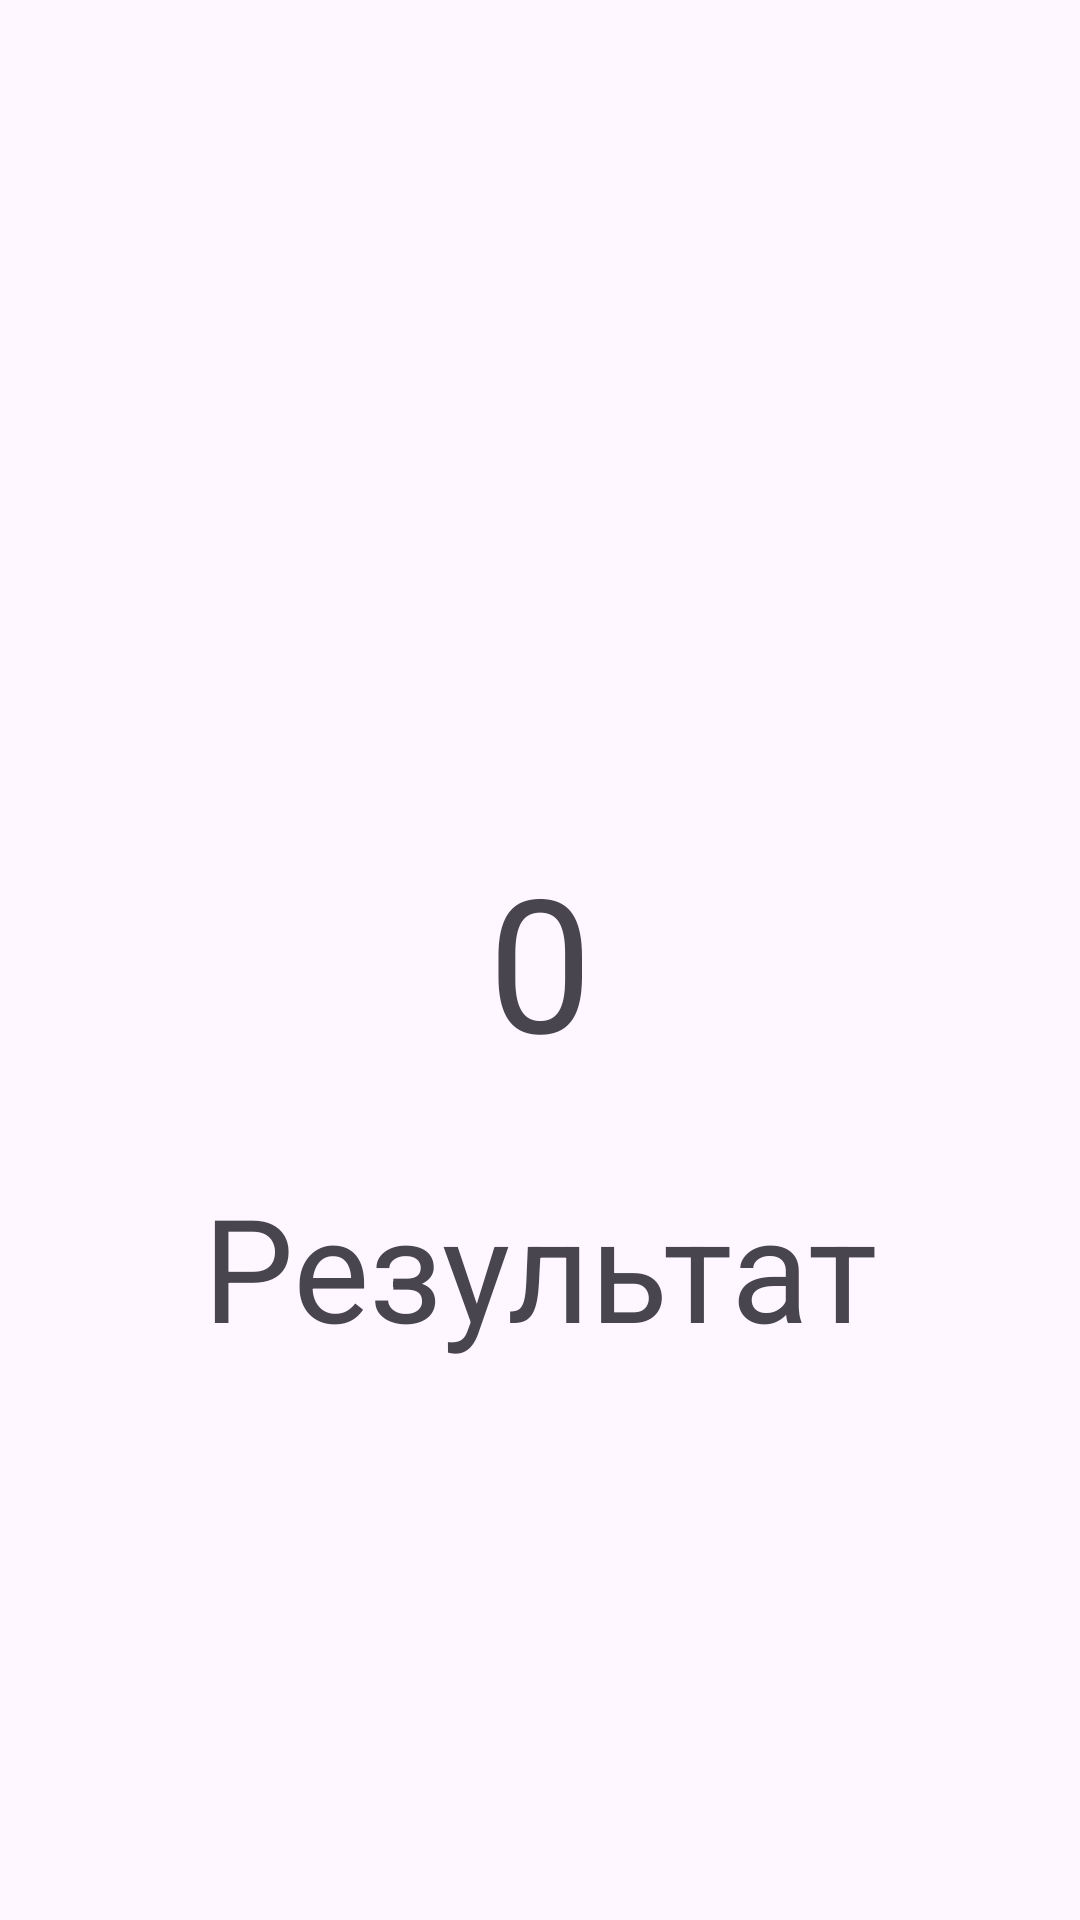

Layout XML and referenced resources for this Android screen:
<!-- AndroidManifest.xml: application theme Theme.Bekbol_3_5_ -->
<!-- res/layout/fragment_fragment2.xml -->
<?xml version="1.0" encoding="utf-8"?>
<androidx.constraintlayout.widget.ConstraintLayout android:layout_width="match_parent"
    android:layout_height="match_parent"
    android:id="@+id/result"
    xmlns:android="http://schemas.android.com/apk/res/android"
    xmlns:app="http://schemas.android.com/apk/res-auto">


    <TextView
        android:id="@+id/tvmeaning2"
        android:layout_width="140dp"
        android:layout_height="140dp"
       app:layout_constraintTop_toTopOf="parent"
        app:layout_constraintBottom_toBottomOf="parent"
        app:layout_constraintStart_toStartOf="parent"
        app:layout_constraintEnd_toEndOf="parent"
        android:textSize="62sp"
        android:text="0"
        android:gravity="center"/>

    <TextView
        android:layout_width="wrap_content"
        android:layout_height="80dp"
        app:layout_constraintTop_toBottomOf="@+id/tvmeaning2"
        app:layout_constraintStart_toStartOf="parent"
        app:layout_constraintEnd_toEndOf="parent"
        android:text="@string/result"
        android:textSize="48sp"
        />






</androidx.constraintlayout.widget.ConstraintLayout>
<!-- resources referenced by this layout -->
<resources>
  <string name="result">Результат</string>
  <style name="Theme.Bekbol_3_5_" parent="Base.Theme.Bekbol_3_5_" />
  <style name="Base.Theme.Bekbol_3_5_" parent="Theme.Material3.DayNight.NoActionBar">
          
          
      </style>
</resources>
